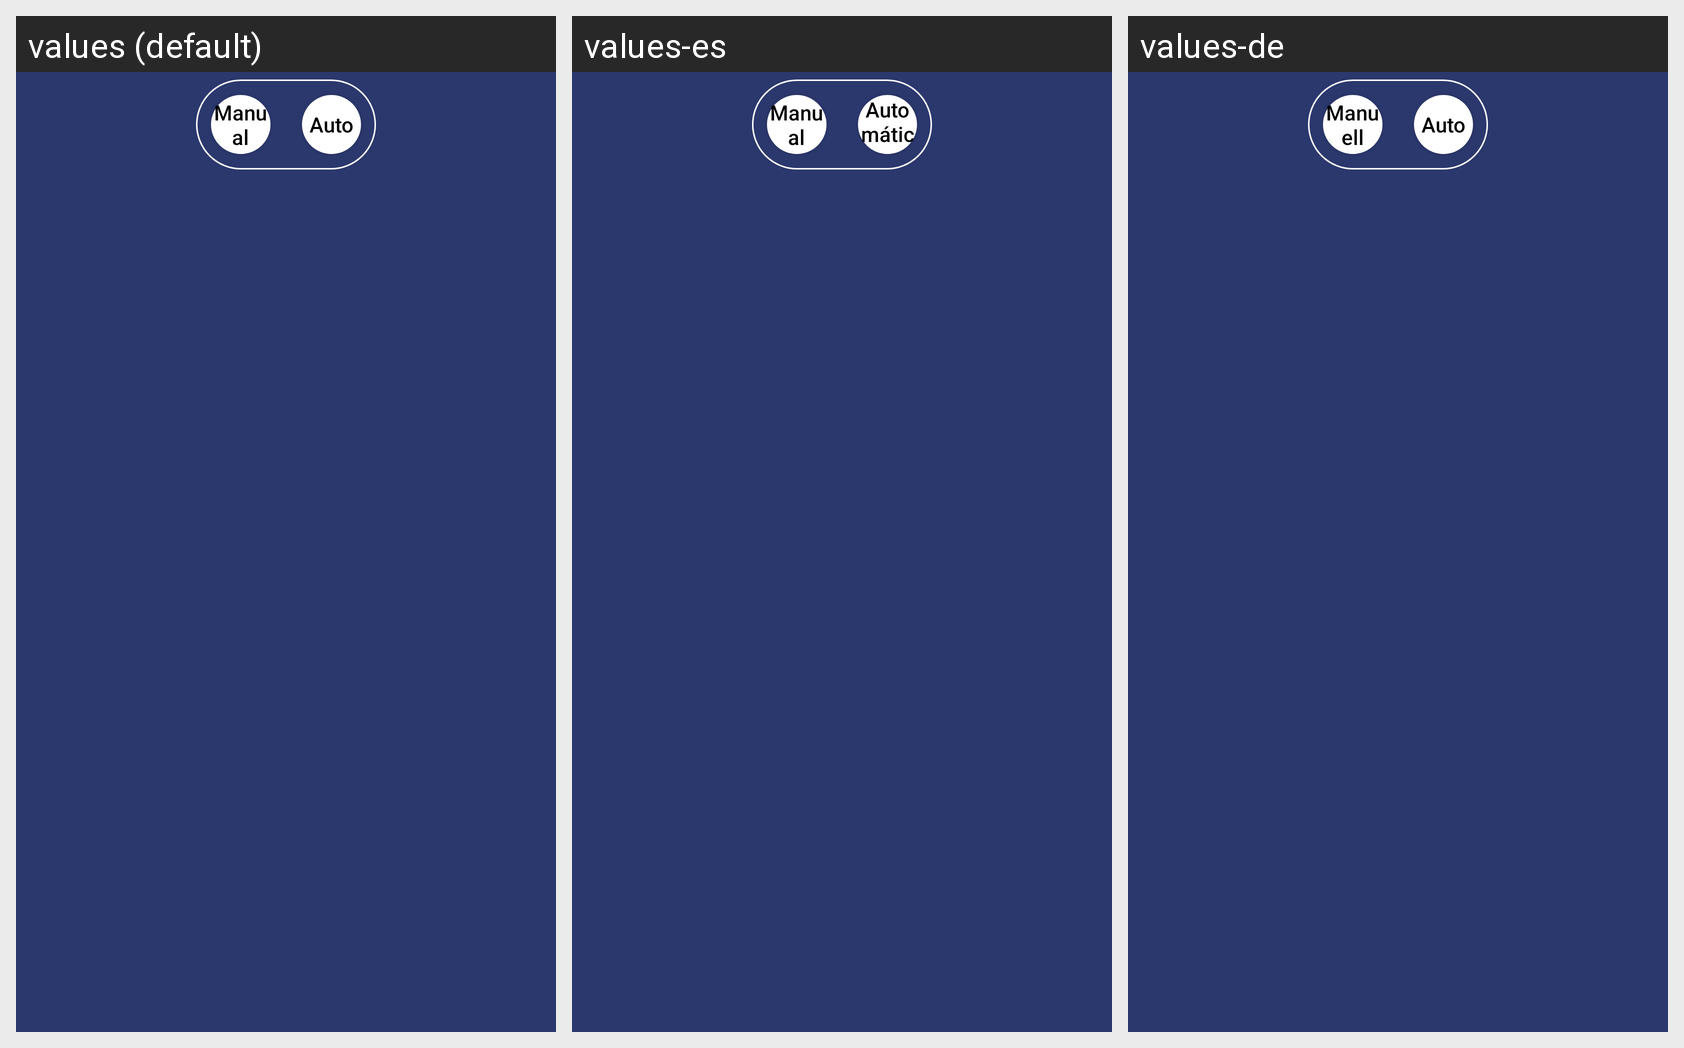

Locale-by-locale string values for the Android screen shown in this grid:
Android screen res/layout/manual_auto_switch.xml rendered under 3 locales, left to right: values (default), values-es, values-de. Device: Nexus 5 (rendered at 1080×1920; each locale shown at half size, 540×960, under a caption strip naming it); theme AppTheme.
Other locales in the repository, not shown: values-en, values-fr, values-zh.
Strings drawn on this screen, with the default value and each locale's value (text and hints the layout hard-codes, and strings that could not be matched under every locale, appear in the picture but are not listed):

mode_manual
  values: Manual
  values-es: Manual
  values-de: Manuell

mode_auto
  values: Auto
  values-es: Automático
  values-de: Auto
